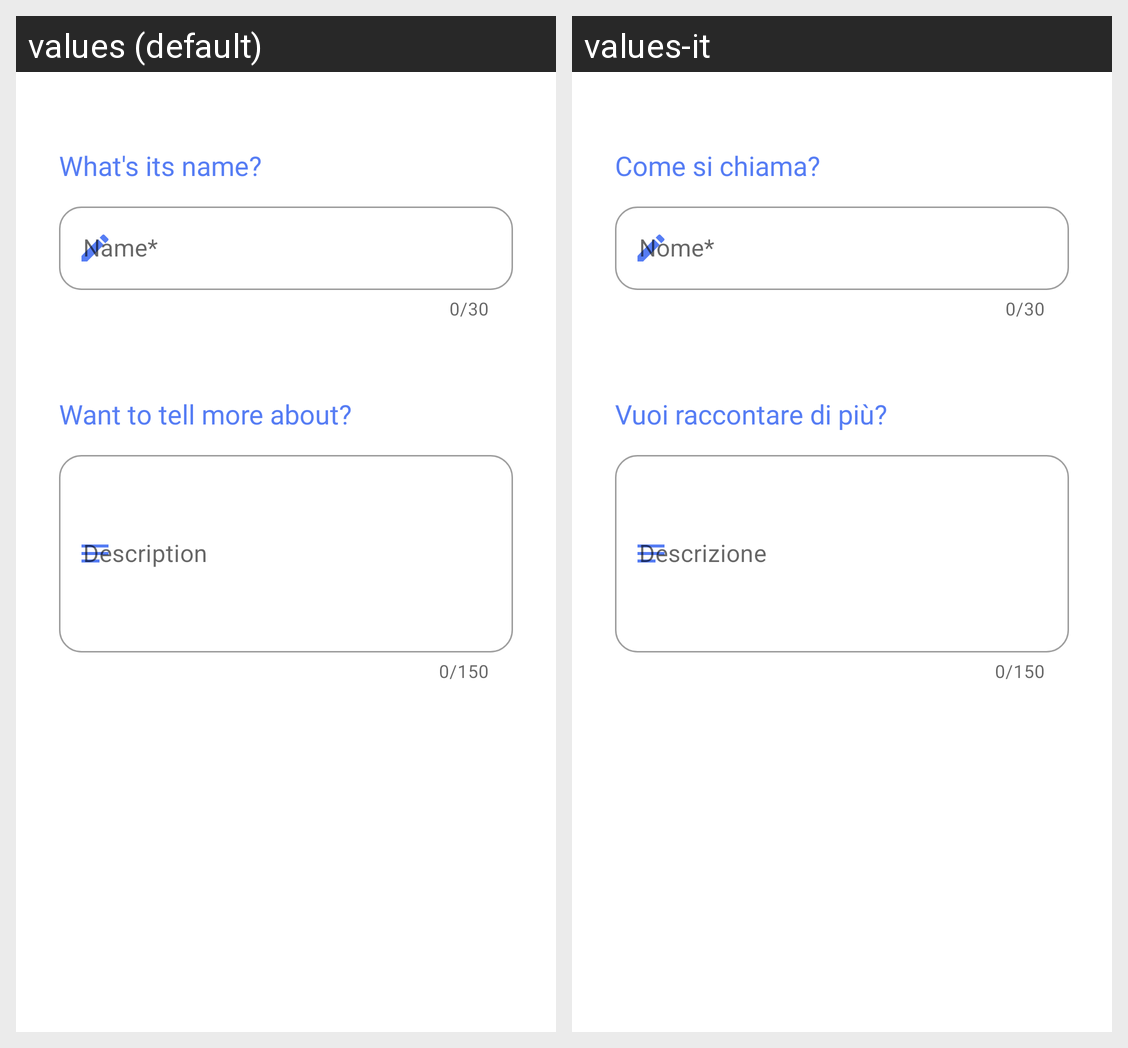

This grid shows one Android layout under two languages. Give, for every string resource on the screen, its name, the default text and each shown locale's text.
Android screen res/layout/fragment_1_add_itinerary.xml rendered under 2 locales, left to right: values (default), values-it. Device: Nexus 5 (rendered at 1080×1920; each locale shown at half size, 540×960, under a caption strip naming it); theme Theme.NaTour.
Strings drawn on this screen, with the default value and each locale's value (text and hints the layout hard-codes, and strings that could not be matched under every locale, appear in the picture but are not listed):

name_itinerary_textHint
  values: What's its name?
  values-it: Come si chiama?

required_username_place_holder
  values: Name*
  values-it: Nome*

description_itinerary_textHint
  values: Want to tell more about?
  values-it: Vuoi raccontare di più?

description_place_holder
  values: Description
  values-it: Descrizione
